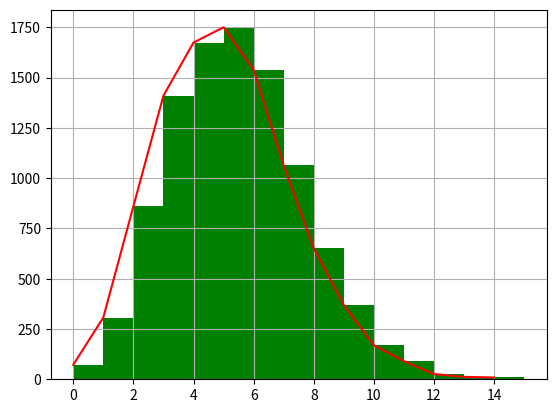

Reproduce this figure in Python.
import numpy as np
import matplotlib.pyplot as plt

x = np.random.poisson(lam=5, size=10000)
pillar = 15
a = plt.hist(x, pillar, color='g')
plt.plot(a[1][0:pillar], a[0], 'r')
plt.grid()
plt.show()
